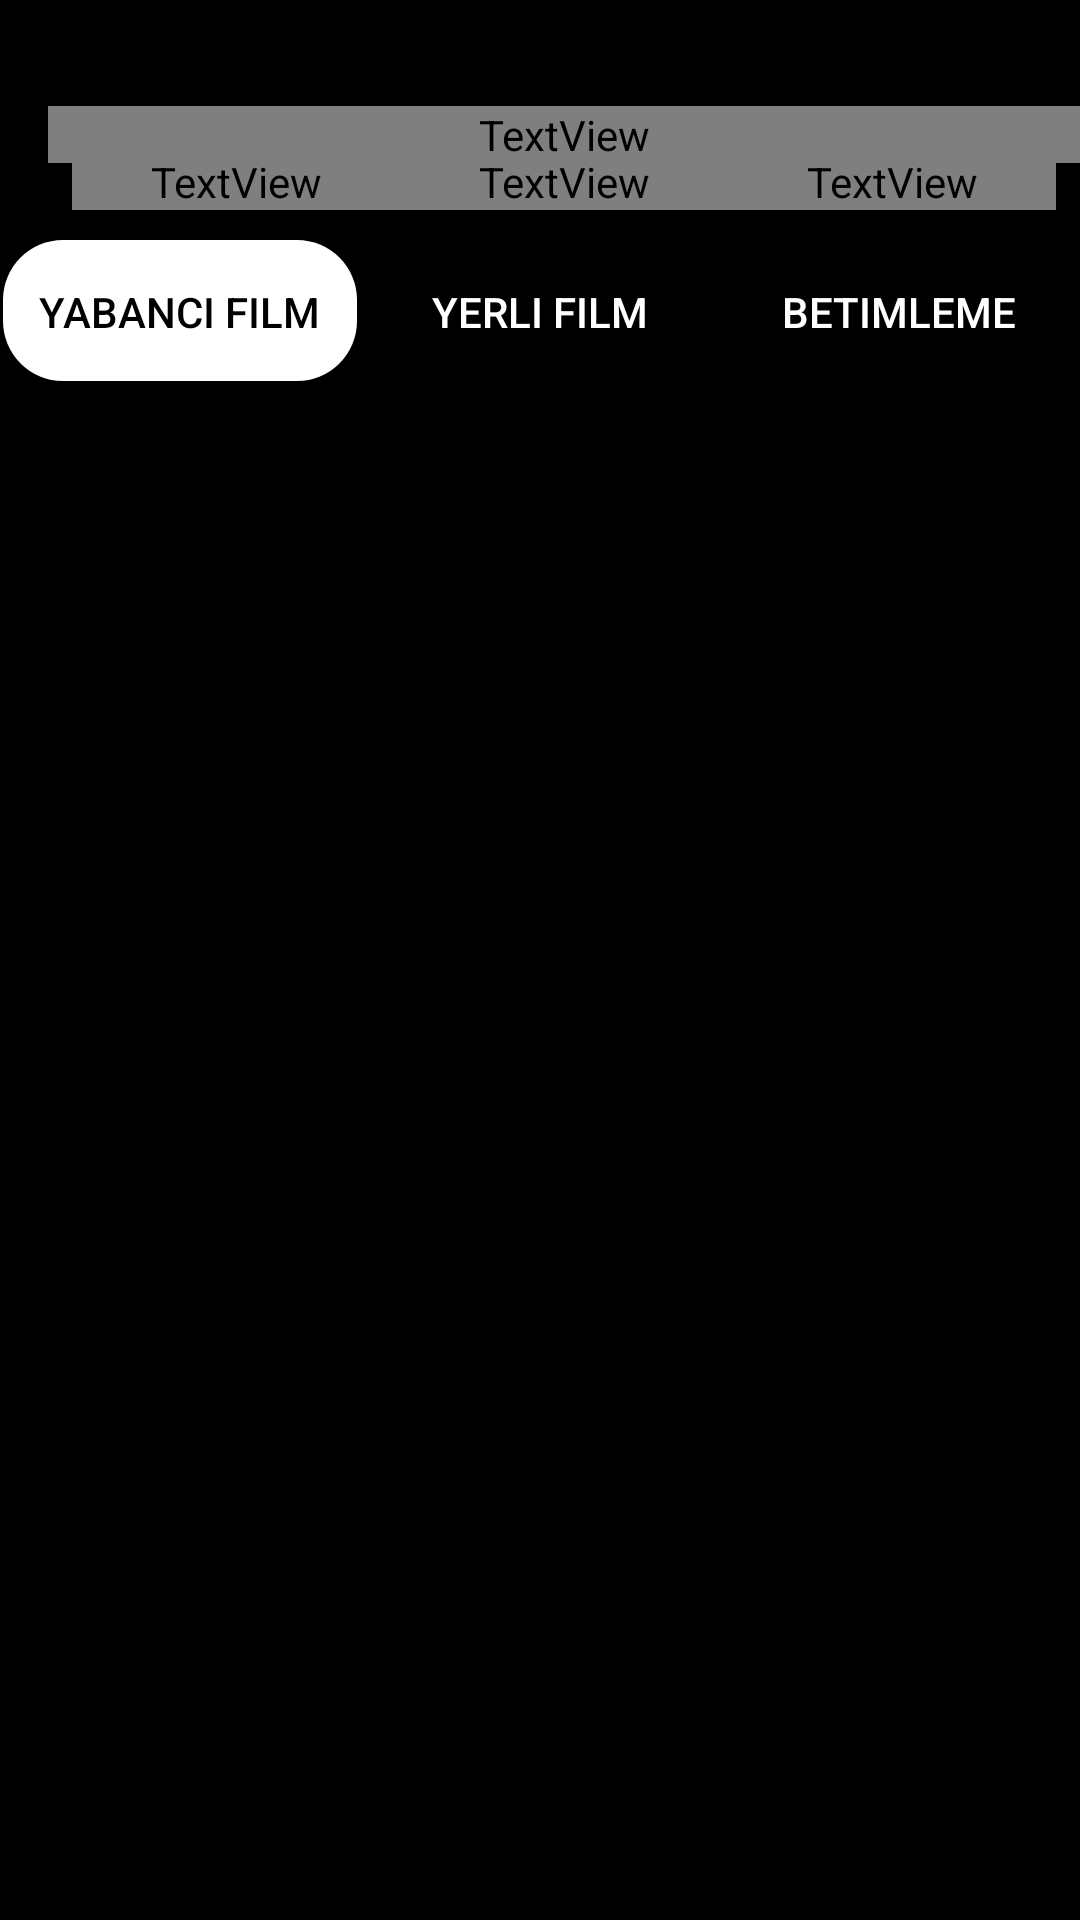

Android layout source for this screen:
<!-- AndroidManifest.xml: application theme Theme.MiniAppExoPlayer -->
<!-- res/layout/activity_second_page.xml -->
<?xml version="1.0" encoding="utf-8"?>
<androidx.coordinatorlayout.widget.CoordinatorLayout
    android:layout_width="match_parent"
    android:layout_height="match_parent"
    xmlns:tools="http://schemas.android.com/tools"
    tools:context=".ui.mainpage.MainPageActivity"
    xmlns:android="http://schemas.android.com/apk/res/android"
    xmlns:app="http://schemas.android.com/apk/res-auto">

    <com.google.android.material.appbar.AppBarLayout
        android:id="@+id/appBarLayout"
        android:layout_width="match_parent"
        android:layout_height="wrap_content"
        android:theme="@style/ThemeOverlay.AppCompat.Dark.ActionBar">

        <androidx.appcompat.widget.Toolbar
            android:id="@+id/second_toolbar"
            android:layout_width="match_parent"
            android:layout_height="70dp"
            android:layout_marginTop="10dp"
            app:layout_collapseMode="pin"
            app:titleTextColor="@color/colorAccent"
            app:layout_scrollFlags="scroll|snap">

            <RelativeLayout android:layout_width="match_parent"
                android:layout_height="wrap_content">

                <ImageView
                    android:id="@+id/backImageView"
                    android:layout_width="wrap_content"
                    android:layout_height="wrap_content"
                    android:layout_centerVertical="true"
                    android:src="@drawable/ic_arrow_back" />

                <TextView
                    android:id="@+id/hintText"
                    android:layout_width="match_parent"
                    android:layout_height="wrap_content"
                    android:layout_centerInParent="true"
                    android:fontFamily="@font/avenir_heavy"
                    android:gravity="center"
                    android:text="@string/film"
                    android:textAllCaps="true"
                    android:textSize="25sp" />

                <LinearLayout
                    android:id="@+id/bottomlayout"
                    android:layout_width="match_parent"
                    android:layout_height="match_parent"
                    android:orientation="horizontal"
                    android:layout_below="@id/hintText"
                    android:layout_marginStart="8dp"
                    android:layout_marginEnd="8dp"
                    android:layout_marginTop="12dp" >

                    <TextView
                        android:id="@+id/foreignMovie"
                        android:layout_width="0dp"
                        android:layout_height="wrap_content"
                        android:layout_weight="1"
                        android:layout_marginTop="10dp"
                        android:text="@string/filmtitle1"
                        android:gravity="center"
                        android:fontFamily="@font/avenir_heavy" />

                    <TextView
                        android:layout_width="0dp"
                        android:layout_height="wrap_content"
                        android:layout_weight="1"
                        android:layout_marginTop="10dp"
                        android:text="@string/filmtitle2"
                        android:gravity="center"
                        android:fontFamily="@font/avenir_heavy"/>

                    <TextView
                        android:layout_width="0dp"
                        android:layout_height="wrap_content"
                        android:layout_weight="1"
                        android:layout_marginTop="10dp"
                        android:text="@string/filmtitle3"
                        android:gravity="center"
                        android:fontFamily="@font/avenir_heavy"/>

                </LinearLayout>
            </RelativeLayout>

        </androidx.appcompat.widget.Toolbar>

        <com.google.android.material.tabs.TabLayout
            android:id="@+id/secondTabLayout"
            android:layout_width="match_parent"
            android:layout_height="wrap_content"
            app:tabBackground="@drawable/second_tab_selector"
            app:tabTextColor="@color/colorAccent"
            app:tabSelectedTextColor="@color/colorPrimary"
            app:tabIndicatorHeight="0dp">

            <com.google.android.material.tabs.TabItem
                android:layout_width="wrap_content"
                android:layout_height="wrap_content"
                android:text="@string/filmtitle1"
                android:layout_marginTop="2dp"
                android:layout_marginEnd="2dp"/>

            <com.google.android.material.tabs.TabItem
                android:layout_width="wrap_content"
                android:layout_height="wrap_content"
                android:text="@string/filmtitle2" />

            <com.google.android.material.tabs.TabItem
                android:layout_width="wrap_content"
                android:layout_height="wrap_content"
                android:text="@string/filmtitle3" />

        </com.google.android.material.tabs.TabLayout>

    </com.google.android.material.appbar.AppBarLayout>

    <androidx.viewpager.widget.ViewPager
        android:id="@+id/secondviewpager"
        android:layout_width="match_parent"
        android:layout_height="wrap_content"
        app:layout_behavior="@string/appbar_scrolling_view_behavior"
        tools:ignore="SpeakableTextPresentCheck" />

</androidx.coordinatorlayout.widget.CoordinatorLayout>
<!-- resources referenced by this layout -->
<resources>
  <color name="colorAccent">#FFFFFFFF</color>
  <color name="colorPrimary">#FF000000</color>
  <!-- drawable second_tab_selector (drawable) -->
  <?xml version="1.0" encoding="utf-8"?>
  <selector xmlns:android="http://schemas.android.com/apk/res/android">
  
      <item android:drawable="@drawable/second_tab_selected"
          android:state_selected="true" />
  
      <item android:drawable="@drawable/second_tab_default"/>
  </selector>
  <string name="film">FİLM</string>
  <string name="filmtitle1">Yabancı Film</string>
  <string name="filmtitle2">Yerli Film</string>
  <string name="filmtitle3">Betimleme</string>
  <style name="Theme.MiniAppExoPlayer" parent="Theme.AppCompat.DayNight.NoActionBar">
          
          <item name="colorPrimary">@color/colorPrimary</item>
          <item name="colorAccent">@color/colorAccent</item>
          <item name="android:windowBackground">@color/colorPrimary</item>
          <item name="android:statusBarColor" tools:targetApi="l">@android:color/transparent</item>
          <item name="android:windowTranslucentStatus" tools:targetApi="l">true</item>
      </style>
  <!-- drawable second_tab_selected (drawable) -->
  <?xml version="1.0" encoding="utf-8"?>
  <layer-list xmlns:android="http://schemas.android.com/apk/res/android">
      <item
          android:bottom="1dp">
          <shape android:shape="rectangle">
              <corners android:radius="20dp" />
              <solid android:color="@color/colorAccent" />
          </shape>
      </item>
  </layer-list>
  <!-- drawable second_tab_default (drawable) -->
  <?xml version="1.0" encoding="utf-8"?>
  <layer-list xmlns:android="http://schemas.android.com/apk/res/android">
      <item
          android:end="1dp"
          android:start="1dp"
          android:bottom="1dp">
          <shape android:shape="rectangle">
              <corners android:radius="20dp" />
              <solid android:color="@color/colorPrimary" />
          </shape>
      </item>
  </layer-list>
</resources>
